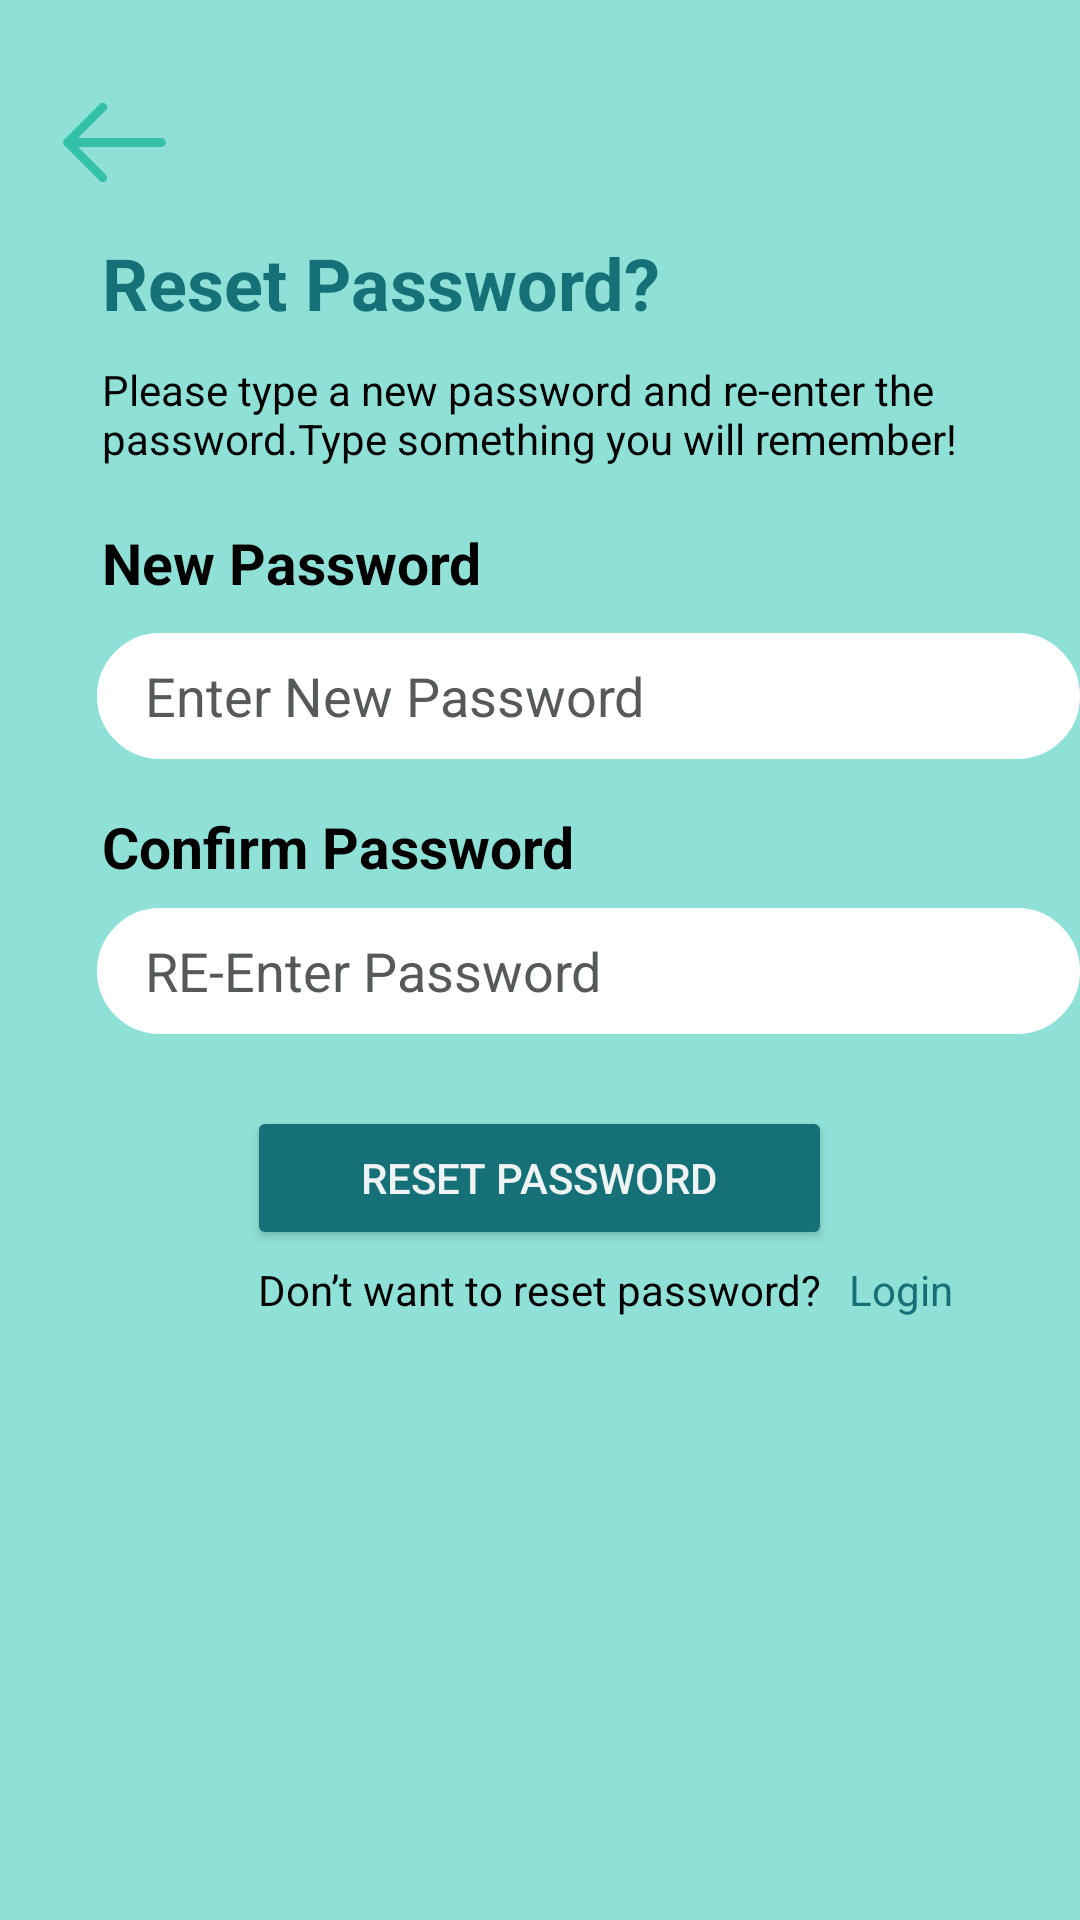

This screen was rendered from an Android layout file. Write that file and the resources it references.
<!-- AndroidManifest.xml: application theme Theme.I210727 -->
<!-- res/layout/activity_reset_password.xml -->
<?xml version="1.0" encoding="utf-8"?>
<androidx.constraintlayout.widget.ConstraintLayout xmlns:android="http://schemas.android.com/apk/res/android"
    xmlns:app="http://schemas.android.com/apk/res-auto"
    xmlns:tools="http://schemas.android.com/tools"
    android:layout_width="match_parent"
    android:layout_height="match_parent"
    tools:context=".Reset_password">
    <RelativeLayout
        android:layout_width="match_parent"
        android:layout_height="match_parent"
        android:background="#8FE1D7"
        >

        <ImageView
            android:id="@+id/imageView"
            android:layout_width="68dp"
            android:layout_height="47dp"
            android:layout_alignParentStart="true"
            android:layout_alignParentTop="true"
            android:layout_marginStart="4dp"
            android:layout_marginTop="24dp"
            app:srcCompat="@drawable/arrow_left_svgrepo_com__1_" />

        <TextView
            android:layout_width="203dp"
            android:layout_height="57dp"
            android:layout_alignTop="@id/imageView"
            android:id="@+id/resetst1"
            android:layout_marginStart="34dp"
            android:layout_marginTop="54dp"
            android:text="Reset Password?"
            android:textColor="#157177"
            android:textSize="24sp"
            android:textStyle="bold" />

        <TextView
            android:layout_width="301dp"
            android:layout_height="wrap_content"
            android:layout_alignStart="@id/resetst1"
            android:layout_alignBottom="@id/resetst1"
            android:layout_marginBottom="-21dp"
            android:text="Please type a new password and re-enter the password.Type something you will remember!"
            android:textColor="#000000"
            android:id="@+id/inst_st2"
            android:textSize="14sp" />
        <TextView
            android:layout_width="301dp"
            android:layout_height="wrap_content"
            android:layout_alignStart="@id/inst_st2"
            android:layout_alignBottom="@id/inst_st2"
            android:layout_marginBottom="-45dp"
            android:text="New Password"
            android:textColor="#000000"
            android:textStyle="bold"
            android:textSize="19sp"
            android:id="@+id/new_psw"
            />

        <EditText
            android:layout_width="332dp"
            android:layout_height="42dp"
            android:layout_alignStart="@id/new_psw"
            android:layout_alignBottom="@id/new_psw"
            android:layout_marginStart="-2dp"
            android:layout_marginBottom="-53dp"
            android:background="@drawable/curve_square"
            android:backgroundTint="@color/white"
            android:gravity="start|center"
            android:hint="Enter New Password"
            android:paddingStart="16dp"
            android:textColorHint="#555A59"
            tools:ignore="TouchTargetSizeCheck" />
        <TextView
            android:layout_width="301dp"
            android:layout_height="wrap_content"
            android:layout_alignStart="@id/new_psw"
            android:layout_alignBottom="@id/new_psw"
            android:layout_marginBottom="-95dp"
            android:text="Confirm Password"
            android:textColor="#000000"
            android:textStyle="bold"
            android:textSize="19sp"
            android:id="@+id/cnfm_psw"
            />
        <EditText
            android:layout_width="332dp"
            android:layout_height="42dp"
            android:layout_alignStart="@id/cnfm_psw"
            android:layout_alignBottom="@id/cnfm_psw"
            android:layout_marginStart="-2dp"
            android:layout_marginBottom="-50dp"
            android:background="@drawable/curve_square"
            android:backgroundTint="@color/white"
            android:gravity="start|center"
            android:hint="RE-Enter Password"
            android:paddingStart="16dp"
            android:textColorHint="#555A59"
            tools:ignore="TouchTargetSizeCheck" />

        <Button
            android:id="@+id/res_pswrd"
            android:layout_width="195dp"
            android:layout_height="wrap_content"
            android:layout_alignBottom="@id/cnfm_psw"
            android:layout_centerInParent="true"
            android:layout_marginBottom="-122dp"
            android:backgroundTint="#157177"
            android:text="Reset Password"
            android:textColor="#F2FAFAFA" />

        <TextView
            android:layout_width="wrap_content"
            android:layout_height="wrap_content"
            android:id="@+id/remst4"
            android:layout_alignBottom="@id/res_pswrd"
            android:layout_centerHorizontal="true"
            android:layout_marginBottom="-23dp"
            android:textColor="@color/black"
            android:text="Don’t want to reset password?"

            />
        <TextView
            android:layout_width="wrap_content"
            android:layout_height="wrap_content"
            android:layout_alignEnd="@id/remst4"
            android:layout_alignBottom="@id/remst4"
            android:layout_marginEnd="-44dp"
            android:textColor="#157177"
            android:id="@+id/log_pswrd"
            android:text="Login" />
    </RelativeLayout>
</androidx.constraintlayout.widget.ConstraintLayout>
<!-- resources referenced by this layout -->
<resources>
  <!-- drawable arrow_left_svgrepo_com__1_ (drawable) -->
  <vector xmlns:android="http://schemas.android.com/apk/res/android"
      android:width="800dp"
      android:height="800dp"
      android:viewportWidth="24"
      android:viewportHeight="24">
    <path
        android:pathData="M4,12L20,12M4,12L10,6M4,12L10,18"
        android:strokeLineJoin="round"
        android:strokeWidth="1.5"
        android:fillColor="#00000000"
        android:strokeColor="#35c0a9"
        android:strokeLineCap="round"/>
  </vector>
  <!-- drawable curve_square (drawable) -->
  <shape xmlns:android="http://schemas.android.com/apk/res/android"
      android:shape="rectangle">
  
      <solid/>
  
      
      <stroke
          android:width="4dp"
          android:color="#B1BCBE" />
  
      
      <corners android:radius="35dp"/>
  
      
      <padding
          android:left="0dp"
          android:top="0dp"
          android:right="0dp"
          android:bottom="0dp" />
  
  </shape>
  <style name="Theme.I210727" parent="Base.Theme.I210727" />
  <style name="Base.Theme.I210727" parent="Theme.Material3.DayNight.NoActionBar">
          
          <item name="colorPrimary">#0F9D58</item>
          <item name="colorPrimaryVariant">#0F9D58</item>
          <item name="colorOnPrimary">@color/black</item>
          
      </style>
  <!-- not gathered from this repository: default colours our renderer supplied (Android Studio template values) -->
  <color name="black">#FF000000</color>
  <color name="white">#FFFFFFFF</color>
</resources>
